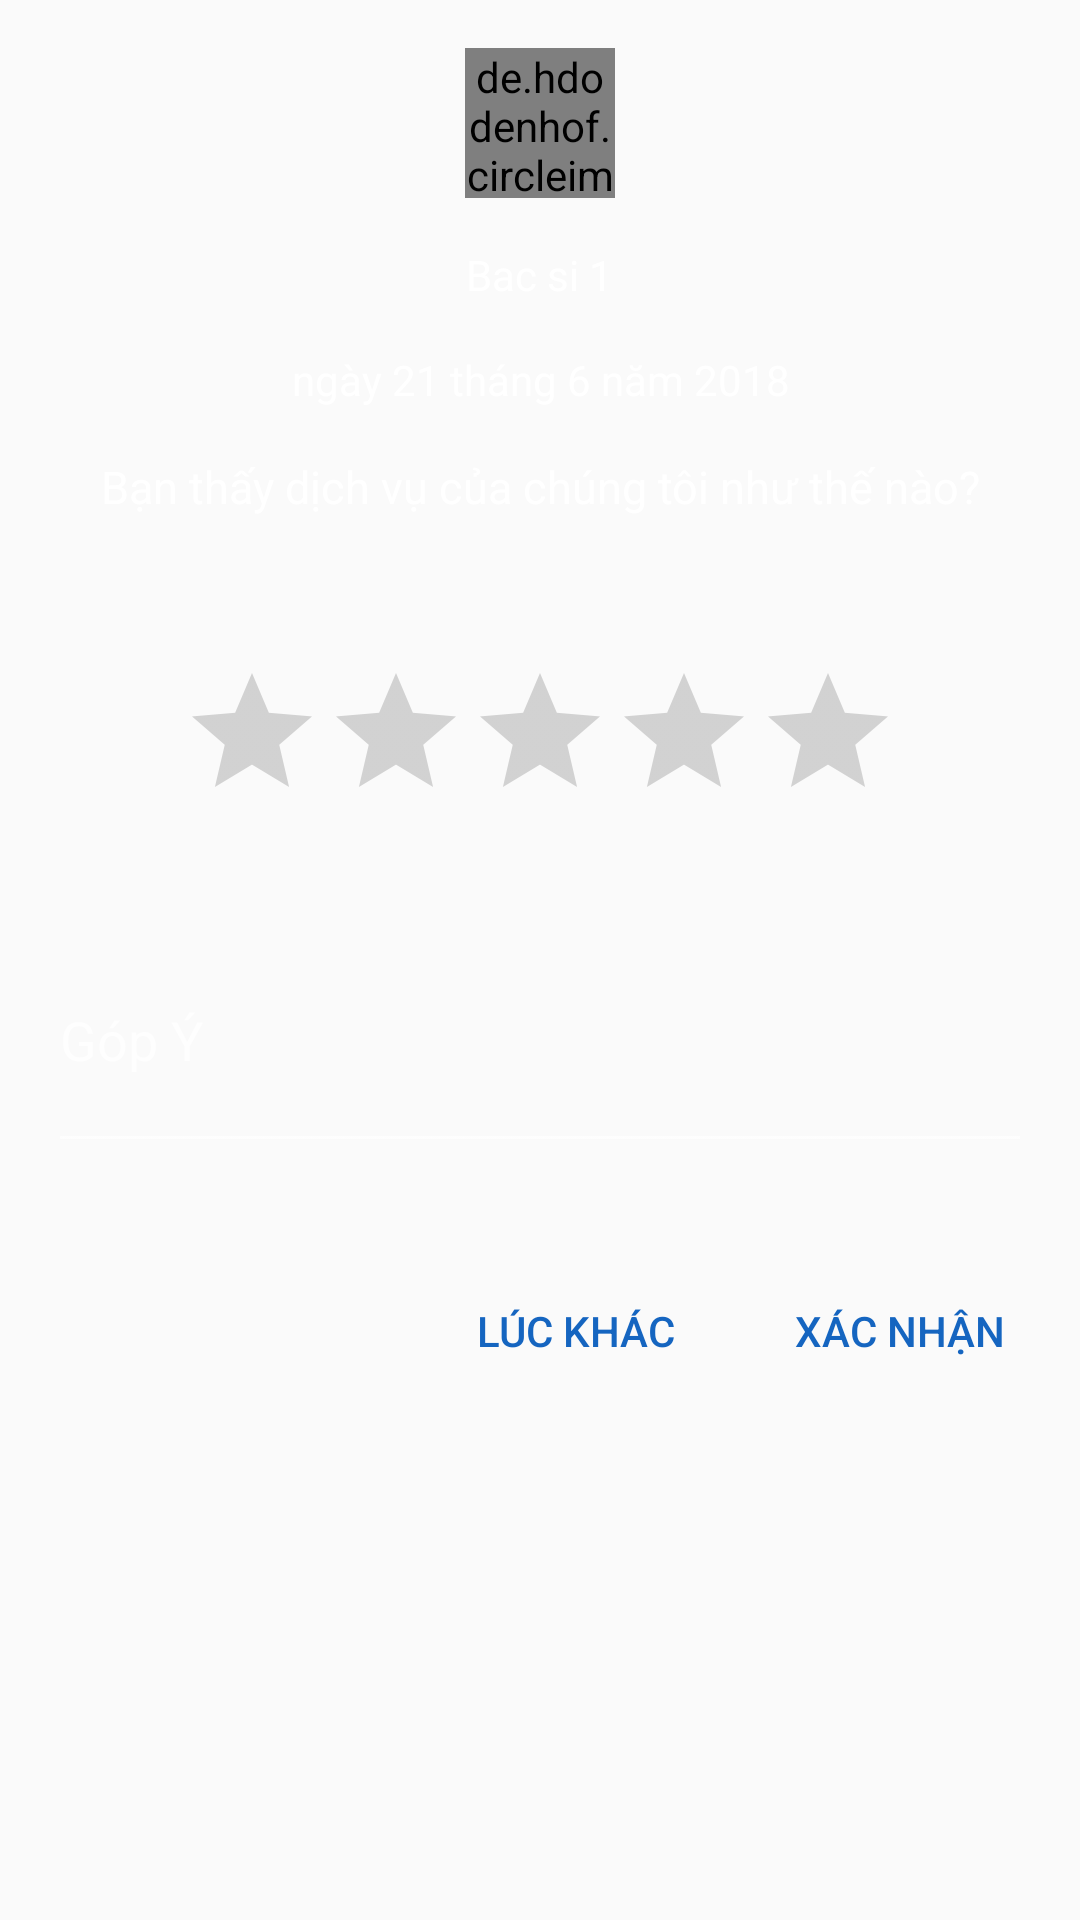

Android layout source for this screen:
<!-- AndroidManifest.xml: application theme AppTheme -->
<!-- res/layout/dialog_feedback.xml -->
<?xml version="1.0" encoding="utf-8"?>
<LinearLayout xmlns:android="http://schemas.android.com/apk/res/android"
    android:layout_width="match_parent"
    android:layout_height="match_parent"
    android:orientation="vertical">

    <LinearLayout
        android:layout_width="match_parent"
        android:layout_height="wrap_content"
        android:background="@drawable/side_nav_bar"
        android:gravity="center"
        android:orientation="vertical"
        android:padding="16dp">

        <de.hdodenhof.circleimageview.CircleImageView
            android:id="@+id/img_dentist_avatar"
            android:layout_width="50dp"
            android:layout_height="50dp"
            android:src="@drawable/avatar" />

        <TextView
            android:id="@+id/txt_dentist_name"
            android:layout_width="wrap_content"
            android:layout_height="wrap_content"
            android:layout_marginTop="@dimen/margin_control"
            android:text="Bac si 1"
            android:textColor="@color/color_white" />

        <TextView
            android:id="@+id/treatment_content_feedback"
            android:layout_width="match_parent"
            android:layout_height="wrap_content"
            android:layout_marginTop="@dimen/margin_control"
            android:text="ngày 21 tháng 6 năm 2018"
            android:textAlignment="center"
            android:textColor="@color/color_white" />

        <TextView
            android:layout_width="match_parent"
            android:layout_height="wrap_content"
            android:layout_marginTop="@dimen/margin_control"
            android:text="@string/label_question_feedback"
            android:textAlignment="center"
            android:textColor="@color/color_white"
            android:textSize="15sp" />
    </LinearLayout>

    <LinearLayout
        android:layout_width="match_parent"
        android:layout_height="wrap_content"
        android:gravity="center"
        android:orientation="vertical"
        android:padding="16dp">

        <RatingBar
            android:id="@+id/ratingBar"
            android:layout_width="wrap_content"
            android:layout_height="wrap_content"
            android:layout_below="@+id/rate_bar"
            android:layout_marginTop="@dimen/margin_control"
            android:numStars="5"
            android:theme="@style/RatingBar"
            android:stepSize="1.0" />

        <android.support.design.widget.TextInputLayout
            android:layout_width="match_parent"
            android:layout_height="wrap_content"
            android:layout_marginTop="@dimen/margin_control"
            android:theme="@style/Theme.AppCompat">

            <AutoCompleteTextView
                android:id="@+id/edit_content"
                android:layout_width="match_parent"
                android:layout_height="wrap_content"
                android:hint="@string/label_content_feedback"
                android:imeOptions="actionNext"
                android:inputType="textCapSentences|textMultiLine"
                android:maxLength="2000"
                android:maxLines="4"
                android:minLines="3"
                android:textColor="@color/color_black"
                android:singleLine="true" />
        </android.support.design.widget.TextInputLayout>
    </LinearLayout>

    <LinearLayout
        android:layout_width="match_parent"
        android:layout_height="wrap_content"
        android:gravity="end"
        android:padding="16dp">

        <Button
            android:id="@+id/btn_cancel_feedback"
            android:layout_width="wrap_content"
            android:layout_height="wrap_content"
            android:background="@color/color_transparent"
            android:layout_marginEnd="20dp"
            android:text="Lúc khác"
            android:textColor="@color/color_blue_800" />

        <Button
            android:id="@+id/btn_submit_feedback"
            android:layout_width="wrap_content"
            android:layout_height="wrap_content"
            android:background="@color/color_transparent"
            android:text="Xác nhận"
            android:textColor="@color/color_blue_800" />
    </LinearLayout>

</LinearLayout>
<!-- resources referenced by this layout -->
<resources>
  <color name="color_black">#000000</color>
  <color name="color_blue_800">#1565C0</color>
  <color name="color_transparent">#00ffffff</color>
  <color name="color_white">#ffffff</color>
  <dimen name="margin_control">16dp</dimen>
  <string name="label_content_feedback">Góp Ý</string>
  <string name="label_question_feedback">Bạn thấy dịch vụ của chúng tôi như thế nào?</string>
  <style name="RatingBar" parent="Theme.AppCompat">
          <item name="colorControlNormal">@color/color_grey_600</item>
          <item name="colorControlActivated">@color/color_yellow_900</item>
      </style>
  <style name="AppTheme" parent="Theme.AppCompat.Light.NoActionBar">
          
          <item name="colorPrimary">@color/colorPrimary</item>
          <item name="colorPrimaryDark">@color/colorPrimaryDark</item>
          <item name="colorAccent">@color/color_blue_900</item>
  
      </style>
  <color name="color_grey_600">#757575</color>
  <color name="color_yellow_900">#F57F17</color>
  <color name="colorPrimary">#3F51B5</color>
  <color name="colorPrimaryDark">#303F9F</color>
  <color name="color_blue_900">#0D47A1</color>
</resources>
